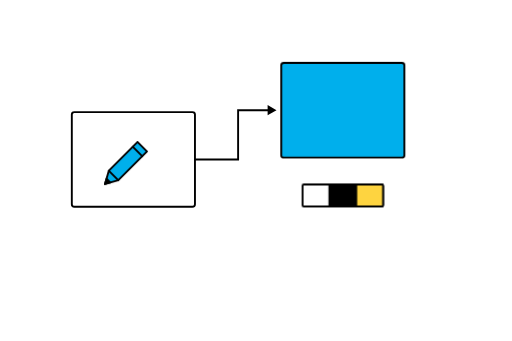
t = 0.00 s
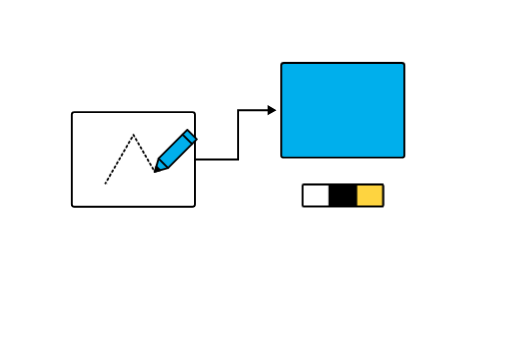
t = 1.07 s
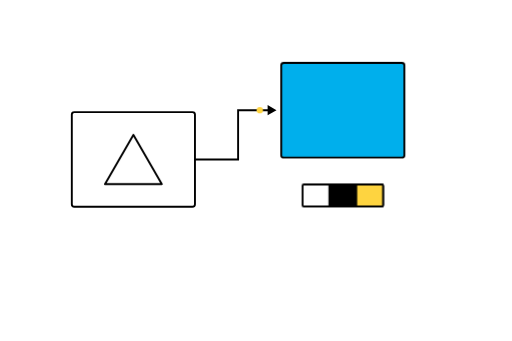
t = 2.01 s
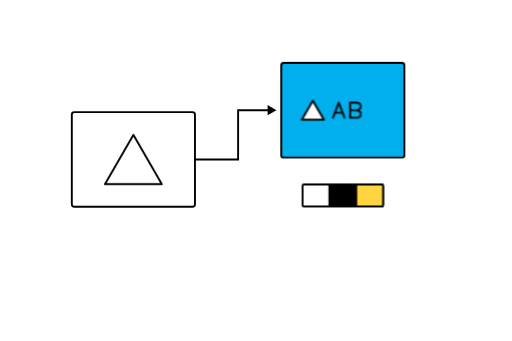
t = 2.95 s
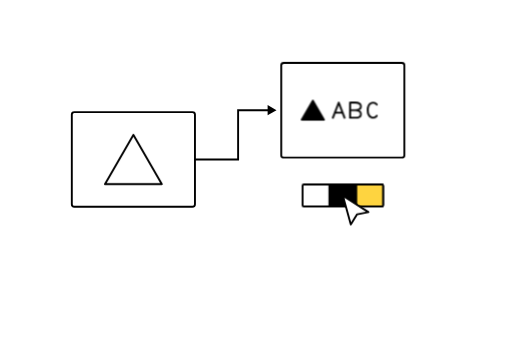
t = 4.02 s
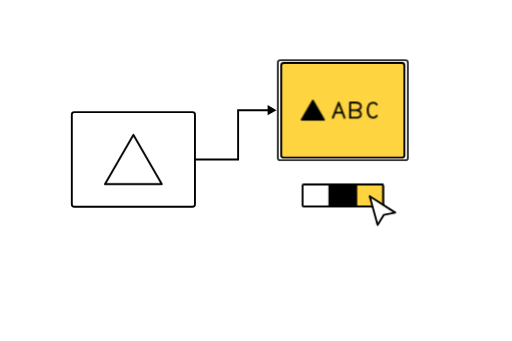
t = 4.80 s

The animated SVG that drew these frames (rendered in a browser with its animation timeline set to each time). Animation: 19 CSS @keyframes rules; one cycle of 6.00 s, repeats indefinitely.

<svg xmlns="http://www.w3.org/2000/svg" width="1620" height="1080" viewBox="0 0 1620 1080" fill="none" data-illustration="logo-digitize">
<title>Logo Design — from pencil sketch to digital ABC logo</title>
<desc>A pencil draws one large centered triangle on landscape paper. A yellow dot transfers the sketch along an arrow to a blue digital panel, where the same triangle sits to the left of ABC. The sketch contains only the triangle; the digital version adds the ABC wordmark. After ABC types, a cursor clicks three palette swatches, changing the digital logo to white, black, and yellow surfaces.</desc>
<defs><mask id="sketch-triangle-reveal" maskUnits="userSpaceOnUse" x="205" y="372" width="200" height="176"><path class="triangle-reveal" d="M215 537.942286 L305 382.057714 L395 537.942286 L215 537.942286" pathLength="1" stroke="white" stroke-width="12" stroke-dasharray="1" /></mask></defs>
<style>
[data-illustration="logo-digitize"] .triangle-reveal{animation:ld-reveal 6s linear infinite}
[data-illustration="logo-digitize"] .sketch-dotted{animation:ld-dotted 6s steps(1,end) infinite}
[data-illustration="logo-digitize"] .sketch-solid{animation:ld-solid 6s steps(1,end) infinite}
[data-illustration="logo-digitize"] .pencil-position{animation:ld-pencil 6s linear infinite}
[data-illustration="logo-digitize"] .pencil-visibility{animation:ld-pencil-show 6s steps(1,end) infinite}
[data-illustration="logo-digitize"] .transfer-dot{animation:ld-transfer 6s linear infinite}
[data-illustration="logo-digitize"] .digital-result{animation:ld-result 6s steps(1,end) infinite}
[data-illustration="logo-digitize"] .digital-bump{animation:ld-bump 6s linear infinite}
[data-illustration="logo-digitize"] .letter-a{animation:ld-a 6s steps(1,end) infinite}
[data-illustration="logo-digitize"] .letter-b{animation:ld-b 6s steps(1,end) infinite}
[data-illustration="logo-digitize"] .letter-c{animation:ld-c 6s steps(1,end) infinite}
@keyframes ld-reveal{0%,4.166667%,95.833333%,100%{stroke-dashoffset:1}27.500000%,95.816667%{stroke-dashoffset:0}}
@keyframes ld-dotted{0%,95.833333%,100%{opacity:1}27.500000%{opacity:0}}
@keyframes ld-solid{0%,95.833333%,100%{opacity:0}27.500000%{opacity:1}}
@keyframes ld-pencil{0%,4.166667%{transform:translate(215px,537.942286px)}11.944444%{transform:translate(305px,382.057714px)}19.722222%{transform:translate(395px,537.942286px)}27.500000%,100%{transform:translate(215px,537.942286px)}}
@keyframes ld-pencil-show{0%,95.833333%,100%{opacity:1}29.166667%{opacity:0}}
@keyframes ld-transfer{0%,24.983333%{opacity:0;transform:translate(346.67532043px,460px)}25.000000%{opacity:1;transform:translate(346.67532043px,460px)}28.183193%{opacity:1;transform:translate(483.337660215px,460px)}31.816807%{opacity:1;transform:translate(483.337660215px,304px)}35.000000%{opacity:1;transform:translate(620px,304px)}35.016667%,100%{opacity:0;transform:translate(620px,304px)}}
@keyframes ld-result{0%,95.833333%,100%{opacity:0}35.000000%{opacity:1}}
@keyframes ld-bump{0%,35.000000%{transform:translate(0,0);animation-timing-function:cubic-bezier(.22,1,.36,1)}38.333333%{transform:translate(-15.069767px,-15.069767px);animation-timing-function:cubic-bezier(.65,0,.35,1)}46.111111%,100%{transform:translate(0,0)}}
@keyframes ld-a{0%,95.833333%,100%{opacity:0}45.000000%{opacity:1}}
@keyframes ld-b{0%,95.833333%,100%{opacity:0}48.333333%{opacity:1}}
@keyframes ld-c{0%,95.833333%,100%{opacity:0}51.666667%{opacity:1}}
@media(prefers-reduced-motion:reduce){[data-illustration="logo-digitize"] *{animation:none}[data-illustration="logo-digitize"] .sketch-dotted,[data-illustration="logo-digitize"] .pencil-visibility,[data-illustration="logo-digitize"] .transfer-dot{opacity:0}}

[data-illustration="logo-digitize"] .palette-surface{animation:ld-surface 6s steps(1,end) infinite}
[data-illustration="logo-digitize"] .palette-symbol{animation:ld-symbol-color 6s steps(1,end) infinite}
[data-illustration="logo-digitize"] .palette-ink{animation:ld-ink 6s steps(1,end) infinite}
[data-illustration="logo-digitize"] .palette-cursor{animation:ld-palette-cursor 6s cubic-bezier(.65,0,.35,1) infinite}
[data-illustration="logo-digitize"] .palette-click{animation:ld-palette-click 6s linear infinite}
@keyframes ld-surface{0%,95.833333%,100%{fill:#00AFEC}56.333333%{fill:#fff}68.000000%{fill:#000}79.666667%{fill:#FED440}}
@keyframes ld-symbol-color{0%,95.833333%,100%{fill:#fff;stroke:#000}56.333333%{fill:#000;stroke:#000}68.000000%{fill:#fff;stroke:#fff}79.666667%{fill:#000;stroke:#000}}
@keyframes ld-ink{0%,95.833333%,100%{stroke:#000}68.000000%{stroke:#fff}79.666667%{stroke:#000}}
@keyframes ld-palette-cursor{0%,51.983333%{opacity:0;transform:translate(930px,520px)}52.000000%{opacity:1;transform:translate(930px,520px)}55.000000%,60.500000%{opacity:1;transform:translate(730px,655px)}66.666667%,72.166667%{opacity:1;transform:translate(815px,655px)}78.333333%,91.666667%{opacity:1;transform:translate(900px,655px)}93.333333%,100%{opacity:0;transform:translate(930px,520px)}}
@keyframes ld-palette-click{0%,55.000000%,57.666667%,66.666667%,69.333333%,78.333333%,81.000000%,100%{transform:translateY(0)}56.333333%,68.000000%,79.666667%{transform:translateY(3px)}}
@media(prefers-reduced-motion:reduce){[data-illustration="logo-digitize"] .palette-surface,[data-illustration="logo-digitize"] .palette-symbol,[data-illustration="logo-digitize"] .palette-ink,[data-illustration="logo-digitize"] .palette-cursor,[data-illustration="logo-digitize"] .palette-click{animation:none}[data-illustration="logo-digitize"] .palette-cursor{opacity:0}}

/* Strategy Circle outline reaction: 100→112%, 10 frames out /22 back at60fps.
   Path geometry expands rather than transform scaling, preserving stroke6. */
[data-illustration="logo-digitize"] .ripple-1{animation:ld-ripple-1 6s linear infinite}
@keyframes ld-ripple-1{0%,56.316667%{opacity:0;d:path("M628 280H1002Q1010 280 1010 288V572Q1010 580 1002 580H628Q620 580 620 572V288Q620 280 628 280Z")}56.333333%{opacity:1;d:path("M628 280H1002Q1010 280 1010 288V572Q1010 580 1002 580H628Q620 580 620 572V288Q620 280 628 280Z");animation-timing-function:cubic-bezier(.22,1,.36,1)}59.111111%{opacity:.6;d:path("M604.6 262H1025.4Q1033.4 262 1033.4 270V590Q1033.4 598 1025.4 598H604.6Q596.6 598 596.6 590V270Q596.6 262 604.6 262Z");animation-timing-function:cubic-bezier(.65,0,.35,1)}65.222222%,100%{opacity:0;d:path("M628 280H1002Q1010 280 1010 288V572Q1010 580 1002 580H628Q620 580 620 572V288Q620 280 628 280Z")}}
[data-illustration="logo-digitize"] .ripple-2{animation:ld-ripple-2 6s linear infinite}
@keyframes ld-ripple-2{0%,67.983333%{opacity:0;d:path("M628 280H1002Q1010 280 1010 288V572Q1010 580 1002 580H628Q620 580 620 572V288Q620 280 628 280Z")}68.000000%{opacity:1;d:path("M628 280H1002Q1010 280 1010 288V572Q1010 580 1002 580H628Q620 580 620 572V288Q620 280 628 280Z");animation-timing-function:cubic-bezier(.22,1,.36,1)}70.777778%{opacity:.6;d:path("M604.6 262H1025.4Q1033.4 262 1033.4 270V590Q1033.4 598 1025.4 598H604.6Q596.6 598 596.6 590V270Q596.6 262 604.6 262Z");animation-timing-function:cubic-bezier(.65,0,.35,1)}76.888889%,100%{opacity:0;d:path("M628 280H1002Q1010 280 1010 288V572Q1010 580 1002 580H628Q620 580 620 572V288Q620 280 628 280Z")}}
[data-illustration="logo-digitize"] .ripple-3{animation:ld-ripple-3 6s linear infinite}
@keyframes ld-ripple-3{0%,79.650000%{opacity:0;d:path("M628 280H1002Q1010 280 1010 288V572Q1010 580 1002 580H628Q620 580 620 572V288Q620 280 628 280Z")}79.666667%{opacity:1;d:path("M628 280H1002Q1010 280 1010 288V572Q1010 580 1002 580H628Q620 580 620 572V288Q620 280 628 280Z");animation-timing-function:cubic-bezier(.22,1,.36,1)}82.444444%{opacity:.6;d:path("M604.6 262H1025.4Q1033.4 262 1033.4 270V590Q1033.4 598 1025.4 598H604.6Q596.6 598 596.6 590V270Q596.6 262 604.6 262Z");animation-timing-function:cubic-bezier(.65,0,.35,1)}88.555556%,100%{opacity:0;d:path("M628 280H1002Q1010 280 1010 288V572Q1010 580 1002 580H628Q620 580 620 572V288Q620 280 628 280Z")}}
@media(prefers-reduced-motion:reduce){[data-illustration="logo-digitize"] [class]{animation:none}}
</style>
<g transform="translate(270 45)" stroke="#000" stroke-width="6" stroke-linecap="round" stroke-linejoin="round">
 <g id="landscape-sketch-paper" transform="translate(-153.32467957 0)"><rect x="110" y="310" width="390" height="300" rx="8" fill="#fff"/>
 <path class="sketch-dotted" d="M215 537.942286 L305 382.057714 L395 537.942286 L215 537.942286" stroke-dasharray="5 10" mask="url(#sketch-triangle-reveal)"/>
 <path class="sketch-solid" d="M215 537.942286 L305 382.057714 L395 537.942286 L215 537.942286"/></g>
 <g id="digitization-arrow"><g id="strategy-style-connector" stroke-width="6" stroke-linecap="butt" stroke-linejoin="miter"><path d="M346.675320 460H483.337660V304H590.729"/><path d="M576.744 287.687 605 304 576.744 320.313Z" fill="#000" stroke="none"/></g><circle class="transfer-dot" r="10" fill="#FED440" stroke="none"/></g>
 <g id="raised-digital-stage" transform="translate(0 -126)"><g id="digital-panel"><rect id="digital-panel-background" class="palette-surface" x="620" y="280" width="390" height="300" rx="8" fill="#00AFEC" stroke="none"/>
<g id="panel-outline-reactions"><path class="palette-ripple ripple-1" d="M628 280H1002Q1010 280 1010 288V572Q1010 580 1002 580H628Q620 580 620 572V288Q620 280 628 280Z" opacity="0" fill="none"/><path class="palette-ripple ripple-2" d="M628 280H1002Q1010 280 1010 288V572Q1010 580 1002 580H628Q620 580 620 572V288Q620 280 628 280Z" opacity="0" fill="none"/><path class="palette-ripple ripple-3" d="M628 280H1002Q1010 280 1010 288V572Q1010 580 1002 580H628Q620 580 620 572V288Q620 280 628 280Z" opacity="0" fill="none"/></g>
 <g class="digital-bump"><rect x="620" y="280" width="390" height="300" rx="8" fill="none"/>
 <g class="digital-result"><g transform="translate(10 -70)"><path id="digital-symbol" class="palette-symbol" d="M675 530.310889 L710 469.689111 L745 530.310889Z" fill="#fff"/>

 <g class="palette-ink" id="abc-wordmark" transform="translate(200 64) scale(.8)" stroke-width="7.5"><path class="letter-a" d="m717 575 23-60 23 60m-37-20h28"/>
 <path class="letter-b" d="M785 575v-60h20c30 0 30 30 0 30h-20m20 0c30 0 30 30 0 30h-20"/>
 <path class="letter-c" d="M891 523c-8-11-36-14-36 22s28 33 36 22"/></g></g></g></g></g>
 <g id="digital-palette" transform="translate(512.5 330) scale(.5)" stroke-width="12"><rect x="350" y="670" width="510" height="140" rx="8" fill="#fff"/><path d="M520 670h170v140H520Z" fill="#000"/><path d="M690 670h162a8 8 0 0 1 8 8v124a8 8 0 0 1-8 8H690Z" fill="#FED440"/></g>
 <g id="lowered-palette-cursor" transform="translate(0 45)"><g class="palette-cursor"><g class="palette-click"><path d="M0 0 25 91 45 59 81 52Z" fill="#fff"/></g></g>
 </g></g><g transform="translate(-153.32467957 0)"><g class="pencil-visibility"><g class="pencil-position"><g id="drawing-pencil"><path d="M0 0 12-42 103-133 133-103 42-12Z" fill="#00AFEC"/><path d="m12-42 30 30M88-118l30 30"/><path d="M0 0 5-17 17-5Z" fill="#000"/></g></g></g>
</g></g></svg>
